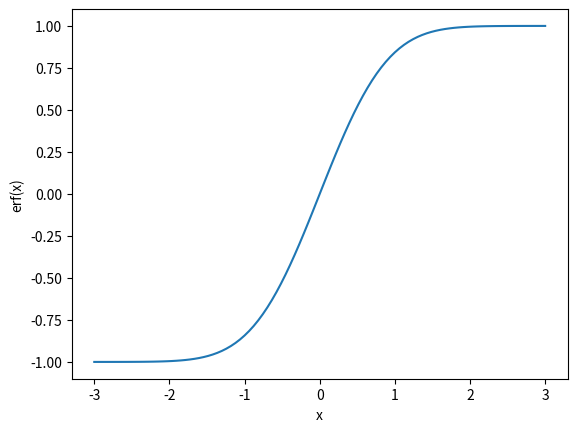

The matplotlib source for this figure:
import math
import numpy as np
import matplotlib.pyplot as plt

x = np.linspace(-3, 3, 100)
erf = np.zeros_like(x)
for i in range(len(x)):
    erf[i] = math.erf(x[i])

fig, ax = plt.subplots()
ax.plot(x, erf)
ax.set_xlabel("x")
ax.set_ylabel("erf(x)")
fig.savefig("output_plot_matherf.png")
